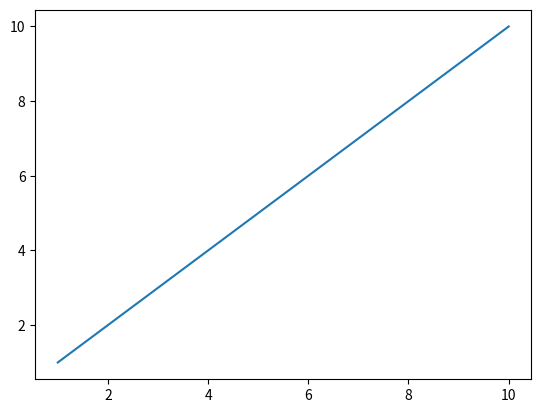

The matplotlib source for this figure:
import numpy as np
import matplotlib.pyplot as plt
x = np.linspace(1,10,5)
y = np.linspace(1,10,5)
plt.plot(x,y)
plt.show()